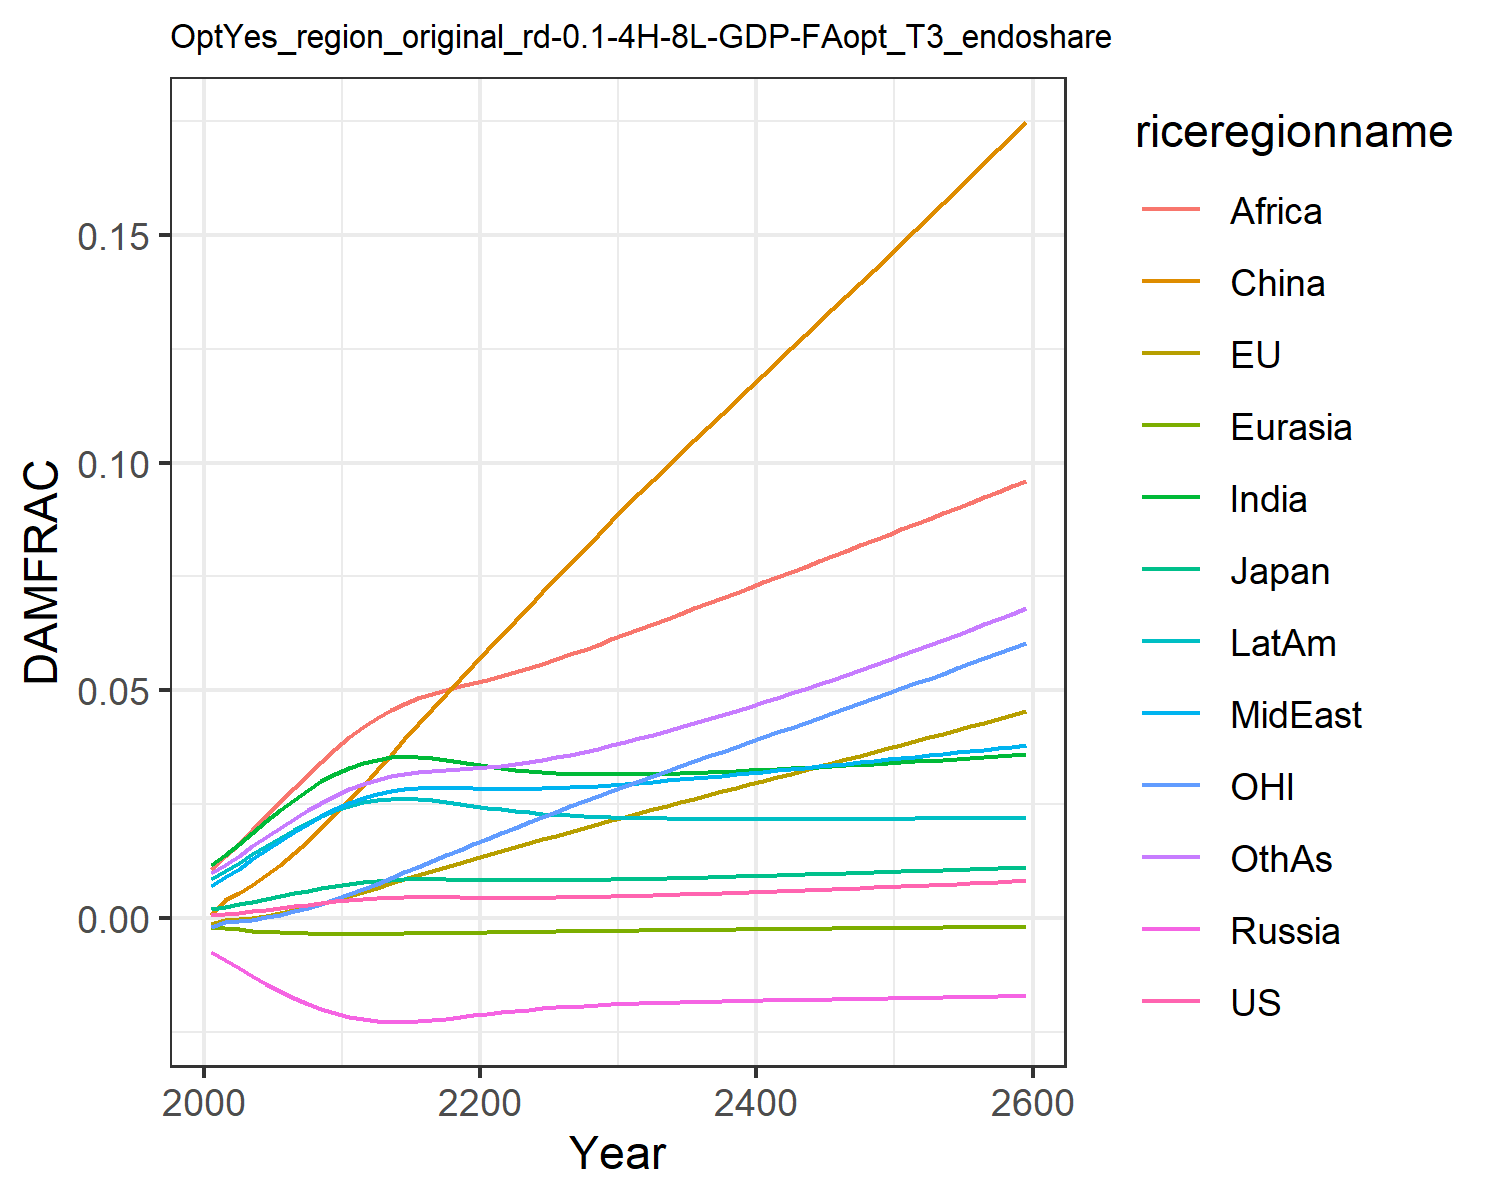

The data file committed next to this chart (first rows):
0.0006044859214990092, -0.0013477832574872255, 0.0018660811771578033, -0.007563917650864247, -0.001960953564571073, 0.0007416561617866197, 0.011520656241875512, 0.00709288722211721, 0.01066987500895466, 0.008534084211010144, -0.0020107308894597364, 0.009810033506581642
0.000841, -0.0004131, 0.002437, -0.009209, -0.002229, 0.003833, 0.01374, 0.009, 0.01364, 0.0102, -0.0008247, 0.01163
0.001122, -0.0002765, 0.00297, -0.01097, -0.002515, 0.005412, 0.01618, 0.01085, 0.0163, 0.01203, -0.0007235, 0.01361
0.001446, 7.079858505659405e-5, 0.003565, -0.01275, -0.002772, 0.007274, 0.01872, 0.01285, 0.01925, 0.01394, -0.0003602, 0.01569
0.0018, 0.0005171, 0.004183, -0.01446, -0.00299, 0.009376, 0.02124, 0.01487, 0.02232, 0.01583, 0.000125, 0.01778
0.002171, 0.00106, 0.004804, -0.01606, -0.003164, 0.0117, 0.02367, 0.01687, 0.02542, 0.01765, 0.0007292, 0.01981
0.002547, 0.001689, 0.005414, -0.01751, -0.003294, 0.01421, 0.02594, 0.01878, 0.02847, 0.01936, 0.00144, 0.02175
0.002924, 0.002389, 0.006007, -0.01882, -0.003387, 0.01692, 0.02806, 0.02061, 0.03146, 0.02095, 0.002241, 0.0236
0.003284, 0.003156, 0.006561, -0.01995, -0.003445, 0.01978, 0.02996, 0.02231, 0.03435, 0.02236, 0.003137, 0.0253
0.003618, 0.003969, 0.007065, -0.0209, -0.003476, 0.02277, 0.03162, 0.02386, 0.0371, 0.02359, 0.004111, 0.02686
0.003918, 0.00482, 0.007509, -0.02168, -0.003485, 0.02584, 0.03302, 0.02523, 0.03971, 0.02462, 0.005149, 0.02825
0.004159, 0.00571, 0.007868, -0.02223, -0.003476, 0.02906, 0.03406, 0.02634, 0.04199, 0.02537, 0.00627, 0.02941
0.004342, 0.006637, 0.008143, -0.02258, -0.003457, 0.03245, 0.03478, 0.02719, 0.04394, 0.02587, 0.007472, 0.03034
0.004475, 0.007584, 0.008347, -0.02277, -0.003432, 0.03582, 0.03523, 0.02784, 0.04564, 0.02616, 0.008728, 0.03109
0.004554, 0.00852, 0.008472, -0.02279, -0.003402, 0.03919, 0.03539, 0.02827, 0.04707, 0.02623, 0.009987, 0.03166
0.004583, 0.009437, 0.008524, -0.02267, -0.00337, 0.04255, 0.0353, 0.02851, 0.04826, 0.0261, 0.01125, 0.03206
0.004578, 0.01034, 0.008524, -0.02243, -0.003335, 0.04588, 0.03503, 0.02859, 0.04925, 0.02583, 0.01251, 0.03234
0.004552, 0.01123, 0.008489, -0.02212, -0.003297, 0.04917, 0.03463, 0.02858, 0.05011, 0.02546, 0.01376, 0.03255
0.004517, 0.01211, 0.008437, -0.02177, -0.003256, 0.05242, 0.03418, 0.02851, 0.05088, 0.02504, 0.015, 0.03274
0.004483, 0.01298, 0.008381, -0.02141, -0.003214, 0.05564, 0.03371, 0.02843, 0.05161, 0.02461, 0.01622, 0.03294
0.004458, 0.01384, 0.008333, -0.02105, -0.00317, 0.05882, 0.03327, 0.02835, 0.05233, 0.0242, 0.01744, 0.03317
0.004445, 0.01469, 0.008296, -0.02072, -0.003126, 0.062, 0.03288, 0.02831, 0.05311, 0.02383, 0.01863, 0.03347
0.004443, 0.01555, 0.008273, -0.02042, -0.003082, 0.06519, 0.03254, 0.02831, 0.05394, 0.02349, 0.01982, 0.03383
0.004453, 0.0164, 0.008262, -0.02014, -0.003038, 0.06836, 0.03226, 0.02835, 0.05485, 0.02319, 0.021, 0.03425
0.004476, 0.01724, 0.008266, -0.01989, -0.002996, 0.07151, 0.03203, 0.02842, 0.05582, 0.02293, 0.02217, 0.03474
0.004509, 0.01808, 0.008281, -0.01966, -0.002954, 0.07465, 0.03185, 0.02853, 0.05682, 0.02271, 0.02332, 0.03528
0.004552, 0.01892, 0.008308, -0.01947, -0.002914, 0.07778, 0.03171, 0.02866, 0.05786, 0.02251, 0.02447, 0.03586
0.004604, 0.01976, 0.008345, -0.01929, -0.002875, 0.0809, 0.03162, 0.02883, 0.05894, 0.02235, 0.02561, 0.0365
0.004665, 0.02059, 0.008392, -0.01914, -0.002838, 0.08401, 0.03157, 0.02902, 0.06003, 0.02222, 0.02675, 0.03718
0.004733, 0.02142, 0.008446, -0.019, -0.002802, 0.08711, 0.03155, 0.02922, 0.06115, 0.02211, 0.02788, 0.0379
0.004807, 0.02225, 0.008507, -0.01888, -0.002766, 0.0902, 0.03156, 0.02945, 0.06229, 0.02202, 0.02901, 0.03866
0.004886, 0.02307, 0.008573, -0.01877, -0.002733, 0.09323, 0.03159, 0.02969, 0.06342, 0.02195, 0.03012, 0.03944
0.00497, 0.02386, 0.008642, -0.01868, -0.0027, 0.09618, 0.03164, 0.02993, 0.06455, 0.02189, 0.0312, 0.04024
0.005057, 0.02465, 0.008714, -0.01859, -0.002668, 0.09911, 0.03171, 0.03019, 0.06568, 0.02184, 0.03227, 0.04106
0.005148, 0.02544, 0.008789, -0.01851, -0.002637, 0.102, 0.0318, 0.03045, 0.06682, 0.02181, 0.03334, 0.04191
0.005243, 0.02622, 0.008868, -0.01843, -0.002607, 0.1049, 0.0319, 0.03072, 0.06796, 0.02178, 0.0344, 0.04277
0.005341, 0.02701, 0.008948, -0.01837, -0.002577, 0.1078, 0.03201, 0.03099, 0.0691, 0.02176, 0.03546, 0.04366
0.005441, 0.02779, 0.009031, -0.0183, -0.002548, 0.1107, 0.03213, 0.03127, 0.07025, 0.02175, 0.03652, 0.04456
0.005545, 0.02857, 0.009115, -0.01824, -0.002519, 0.1136, 0.03226, 0.03155, 0.07139, 0.02174, 0.03758, 0.04548
0.00565, 0.02935, 0.009201, -0.01819, -0.00249, 0.1164, 0.03239, 0.03184, 0.07254, 0.02174, 0.03863, 0.04642
0.005758, 0.03013, 0.009289, -0.01813, -0.002461, 0.1193, 0.03253, 0.03213, 0.07369, 0.02174, 0.03969, 0.04737
0.005868, 0.03091, 0.009377, -0.01808, -0.002432, 0.1222, 0.03268, 0.03242, 0.07485, 0.02174, 0.04075, 0.04834
0.005981, 0.0317, 0.009467, -0.01802, -0.002404, 0.125, 0.03283, 0.03271, 0.076, 0.02174, 0.04181, 0.04932
0.006095, 0.03248, 0.009557, -0.01797, -0.002375, 0.1279, 0.03299, 0.03301, 0.07716, 0.02175, 0.04288, 0.05031
0.006211, 0.03327, 0.009648, -0.01792, -0.002347, 0.1308, 0.03315, 0.03331, 0.07831, 0.02176, 0.04394, 0.05132
0.006328, 0.03406, 0.00974, -0.01787, -0.002319, 0.1337, 0.03331, 0.0336, 0.07947, 0.02177, 0.04501, 0.05234
0.006448, 0.03485, 0.009833, -0.01782, -0.00229, 0.1365, 0.03348, 0.0339, 0.08063, 0.02178, 0.04608, 0.05338
0.006569, 0.03564, 0.009926, -0.01777, -0.002262, 0.1394, 0.03365, 0.03421, 0.0818, 0.02179, 0.04715, 0.05443
0.006692, 0.03644, 0.01002, -0.01771, -0.002233, 0.1423, 0.03383, 0.03451, 0.08296, 0.0218, 0.04823, 0.05549
0.006817, 0.03724, 0.01011, -0.01766, -0.002204, 0.1452, 0.034, 0.03481, 0.08413, 0.02181, 0.04931, 0.05656
0.006943, 0.03804, 0.01021, -0.01761, -0.002176, 0.1481, 0.03418, 0.03511, 0.0853, 0.02182, 0.05039, 0.05765
0.007071, 0.03884, 0.01031, -0.01756, -0.002147, 0.1511, 0.03436, 0.03542, 0.08647, 0.02184, 0.05148, 0.05875
0.0072, 0.03965, 0.0104, -0.0175, -0.002118, 0.154, 0.03454, 0.03573, 0.08765, 0.02185, 0.05257, 0.05986
0.007331, 0.04046, 0.0105, -0.01745, -0.002089, 0.1569, 0.03473, 0.03603, 0.08883, 0.02187, 0.05367, 0.06099
0.007464, 0.04127, 0.0106, -0.0174, -0.00206, 0.1599, 0.03492, 0.03634, 0.09001, 0.02188, 0.05477, 0.06212
0.007598, 0.04209, 0.01069, -0.01734, -0.00203, 0.1628, 0.0351, 0.03665, 0.0912, 0.02189, 0.05588, 0.06327
0.007734, 0.04291, 0.01079, -0.01729, -0.002001, 0.1658, 0.0353, 0.03696, 0.09239, 0.02191, 0.05699, 0.06444
0.007871, 0.04374, 0.01089, -0.01723, -0.001971, 0.1688, 0.03549, 0.03727, 0.09359, 0.02192, 0.05811, 0.06561
0.00801, 0.04457, 0.01099, -0.01717, -0.001941, 0.1717, 0.03569, 0.03759, 0.09479, 0.02194, 0.05923, 0.0668
0.008151, 0.0454, 0.01109, -0.01712, -0.001911, 0.1748, 0.03589, 0.0379, 0.096, 0.02195, 0.06036, 0.06801
